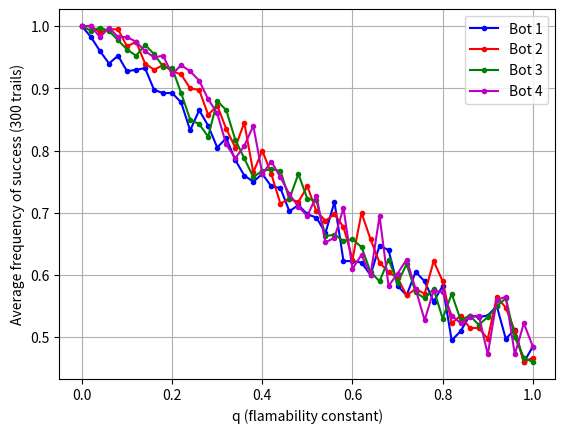

Source code (Python):
import matplotlib.pyplot as plt

# arrays of frequency of success
bot_1 = [1.0, 0.9825, 0.96, 0.94, 0.9525, 0.9275, 0.93, 0.9325, 0.8975, 0.8925, 0.8925, 0.8775, 0.8325, 0.865, 0.84, 0.805, 0.82, 0.785, 0.76, 0.75, 0.7625, 0.7425, 0.74, 0.7025, 0.7125, 0.6975, 0.6925, 0.6675, 0.7175, 0.6225, 0.6225, 0.62, 0.6, 0.6475, 0.64, 0.5825, 0.5675, 0.605, 0.59, 0.5575, 0.5825, 0.495, 0.51, 0.535, 0.5325, 0.535, 0.55, 0.4975, 0.5125, 0.46, 0.485]
bot_3 = [1.0, 0.9925, 0.9975, 0.9925, 0.9775, 0.9625, 0.9525, 0.97, 0.955, 0.935, 0.9325, 0.8925, 0.85, 0.8425, 0.8225, 0.88, 0.865, 0.8175, 0.7875, 0.7575, 0.7675, 0.77, 0.7675, 0.7225, 0.7625, 0.7225, 0.72, 0.6625, 0.665, 0.655, 0.6575, 0.645, 0.605, 0.59, 0.625, 0.5875, 0.6175, 0.5725, 0.5625, 0.5775, 0.53, 0.57, 0.5275, 0.535, 0.52, 0.5325, 0.55, 0.5625, 0.5, 0.4675, 0.46]
bot_2 = [1.0, 1.0, 0.99, 0.995, 0.995, 0.9675, 0.975, 0.94, 0.93, 0.9375, 0.9275, 0.9225, 0.9, 0.8975, 0.8575, 0.8725, 0.835, 0.805, 0.845, 0.765, 0.8, 0.7625, 0.715, 0.7225, 0.7175, 0.7425, 0.7025, 0.6875, 0.6975, 0.6775, 0.625, 0.7, 0.6575, 0.62, 0.605, 0.595, 0.5675, 0.5775, 0.57, 0.6225, 0.59, 0.5225, 0.535, 0.515, 0.515, 0.4975, 0.565, 0.5475, 0.51, 0.46, 0.4675]
bot_4 = [1.0, 1.0, 0.9825, 0.9975, 0.9825, 0.9825,0.975, 0.96, 0.95, 0.9525, 0.9225, 0.9375, 0.9275, 0.9125, 0.8825, 0.86, 0.81, 0.7875, 0.8075, 0.84, 0.7625, 0.7825, 0.7575, 0.73, 0.71, 0.695, 0.7275, 0.6525, 0.66, 0.7075, 0.61, 0.6325, 0.6, 0.695, 0.5825, 0.6025, 0.625, 0.5775, 0.5275, 0.575, 0.5725, 0.535, 0.5225, 0.5325, 0.535, 0.4725, 0.56, 0.565, 0.4725, 0.5225, 0.485]


q_values = []
for j in range(101):
    if j % 2 == 0:
        q_values.append(j/100)

# plot q values vs average success
plt.plot(q_values, bot_1, label='Bot 1', marker='.', linestyle='-', color='b')
plt.plot(q_values, bot_2, label='Bot 2', marker='.', linestyle='-', color='r')
plt.plot(q_values, bot_3, label='Bot 3', marker='.', linestyle='-', color='g')
plt.plot(q_values, bot_4, label='Bot 4', marker='.', linestyle='-', color='m')
plt.ylabel('Average frequency of success (300 trails)')
plt.xlabel('q (flamability constant)')
plt.legend()
plt.grid()
# show plot
plt.show()
